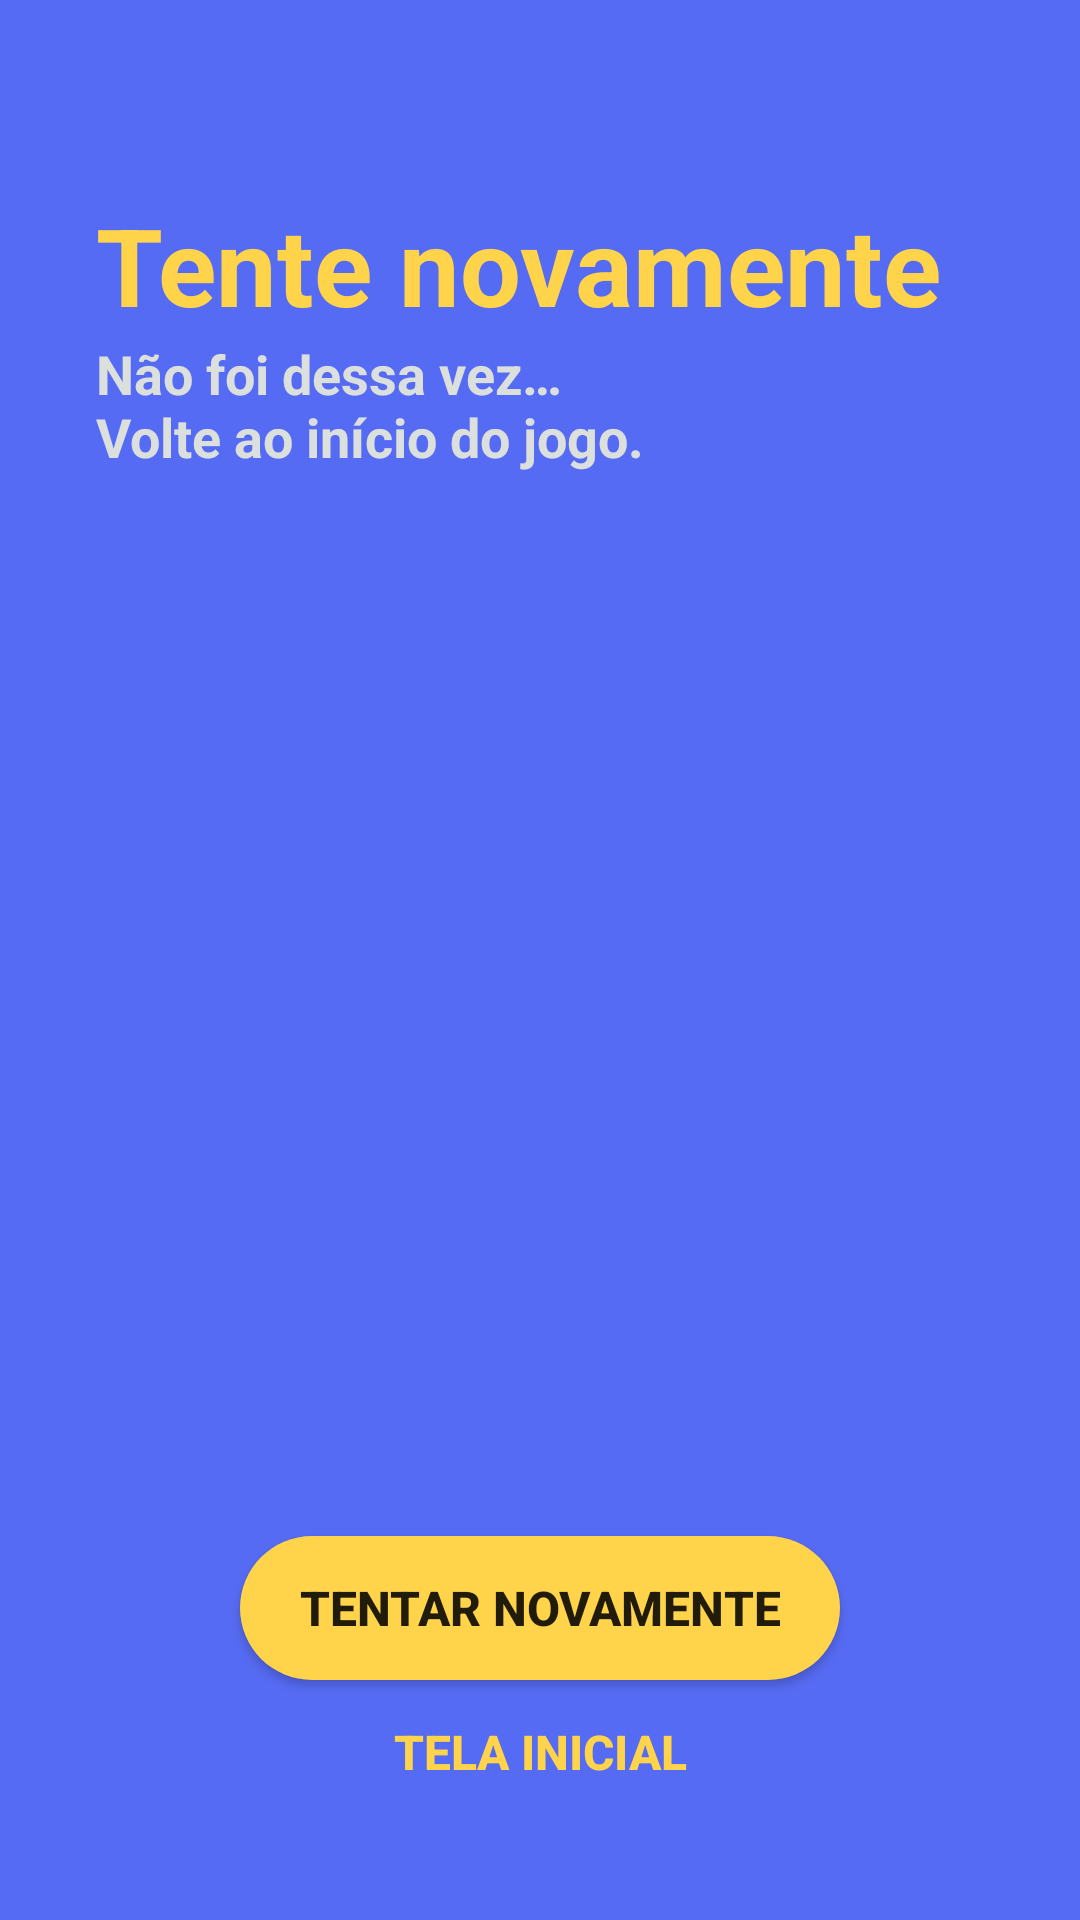

Produce the Android XML layout that renders to this screen, including the resource entries it uses.
<!-- AndroidManifest.xml: application theme Theme.App_quiz_assessment -->
<!-- res/layout/activity_try_again.xml -->
<?xml version="1.0" encoding="utf-8"?>
<androidx.constraintlayout.widget.ConstraintLayout xmlns:android="http://schemas.android.com/apk/res/android"
    xmlns:app="http://schemas.android.com/apk/res-auto"
    xmlns:tools="http://schemas.android.com/tools"
    android:layout_width="match_parent"
    android:layout_height="match_parent"
    tools:context=".TryAgainActivity"
    android:background="@drawable/background_style"
    android:padding="32dp">

    <TextView
        android:id="@+id/tv_try_again"
        android:layout_width="match_parent"
        android:layout_height="wrap_content"
        android:text="@string/try_again"
        android:textSize="36sp"
        android:textColor="@color/yellow"
        android:textStyle="bold"
        android:layout_marginTop="32dp"
        app:layout_constraintEnd_toEndOf="parent"
        app:layout_constraintStart_toStartOf="parent"
        app:layout_constraintTop_toTopOf="parent" />

    <TextView
        android:layout_width="match_parent"
        android:layout_height="wrap_content"
        android:text="@string/back_game"
        android:textColor="#dce0dd"
        android:textSize="18sp"
        android:textStyle="bold"
        app:layout_constraintEnd_toEndOf="parent"

        app:layout_constraintStart_toStartOf="parent"
        app:layout_constraintTop_toBottomOf="@+id/tv_try_again" />

    <androidx.appcompat.widget.AppCompatButton
        android:id="@+id/btn_yes"
        android:layout_width="200dp"
        android:layout_height="wrap_content"
        android:text="@string/tentar_novamente"
        android:textStyle="bold"
        android:textSize="16sp"
        android:background="@drawable/btn_shape"
        app:layout_constraintBottom_toTopOf="@+id/btn_not"
        app:layout_constraintEnd_toEndOf="parent"
        app:layout_constraintStart_toStartOf="parent" />

    <androidx.appcompat.widget.AppCompatButton
        android:id="@+id/btn_not"
        android:layout_width="200dp"
        android:layout_height="wrap_content"
        android:text="@string/tela_inicial"
        android:textStyle="bold"
        android:textSize="16sp"
        android:background="@android:color/transparent"
        android:textColor="@color/yellow"
        app:layout_constraintBottom_toBottomOf="parent"
        app:layout_constraintEnd_toEndOf="parent"
        app:layout_constraintStart_toStartOf="parent" />

</androidx.constraintlayout.widget.ConstraintLayout>
<!-- resources referenced by this layout -->
<resources>
  <color name="yellow">#FFD44A</color>
  <!-- drawable background_style (drawable) -->
  <?xml version="1.0" encoding="utf-8"?>
  <layer-list xmlns:android="http://schemas.android.com/apk/res/android">
      <item>
          <shape android:shape="rectangle">
              <gradient
                  android:angle="10"
                  android:startColor="#566bf3"
                  android:endColor="#566bf3"/>
          </shape>
      </item>
  </layer-list>
  <!-- drawable btn_shape (drawable) -->
  <?xml version="1.0" encoding="utf-8"?>
  <layer-list xmlns:android="http://schemas.android.com/apk/res/android">
      <item>
          <shape android:shape="rectangle">
              <solid android:color="#ffd44a"/>
              <corners android:radius="100in"/>
          </shape>
      </item>
  
      <item
          android:bottom="1dp"
          android:top="1dp"
          android:left="1dp"
          android:right="1dp"
          >
          <shape
              android:layout_width="wrap_content"
              android:shape="rectangle">
              <solid android:color="#ffd44a" />
              <corners android:radius="100in"/>
          </shape>
  
      </item>
  </layer-list>
  <string name="back_game">Não foi dessa vez…\nVolte ao início do jogo.</string>
  <string name="tela_inicial">Tela inicial</string>
  <string name="tentar_novamente">Tentar novamente</string>
  <string name="try_again">Tente novamente</string>
  <style name="Theme.App_quiz_assessment" parent="Theme.MaterialComponents.DayNight.NoActionBar">
          
          <item name="colorPrimary">@color/yellow</item>
  
          // Cor da barra
          <item name="colorPrimaryVariant">#566bf3</item>
  
          <item name="colorOnPrimary">@color/white</item>
          
          <item name="colorSecondary">@color/teal_200</item>
          <item name="colorSecondaryVariant">@color/teal_700</item>
          <item name="colorOnSecondary">@color/black</item>
          
          <item name="android:statusBarColor" tools:targetApi="l">?attr/colorPrimaryVariant</item>
          
      </style>
  <color name="white">#FFFFFFFF</color>
  <color name="teal_200">#FF03DAC5</color>
  <color name="teal_700">#FF018786</color>
  <color name="black">#FF000000</color>
</resources>
